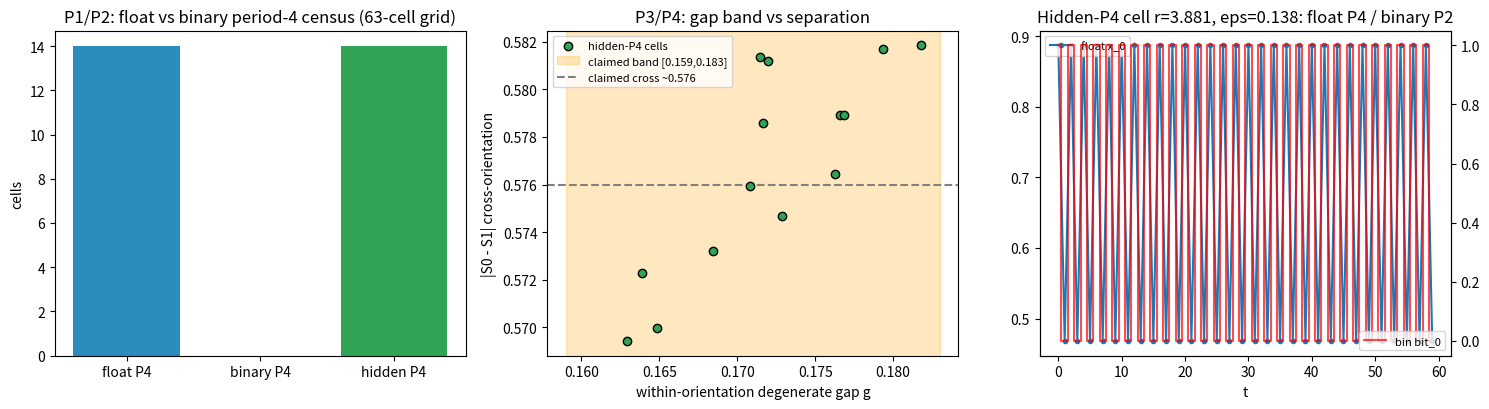

Generate this figure with matplotlib:
#!/usr/bin/env python3
"""
Independent replication (from scratch) of DOSSIER-185:
"The Hidden Period-4 Mechanism -- Symbolic Binarization as a Period-Blind Observation"
in the coupled logistic map lattice (CML).

System:
    x_i(t+1) = (1-eps) f(x_i(t)) + (eps/2) [ f(x_{i-1}(t)) + f(x_{i+1}(t)) ],
    f(x) = r x (1-x), periodic ring, N = 100.

Claims tested (P1-P4 from the dossier):
  P1: float-lock period-4 census over r in [3.84,3.95], eps in [0.125,0.150]
      returns ~27% (17/63) period-4 cells (we use a 9x7 = 63 grid).
  P2: median-binarized census over the SAME grid returns ZERO period-4 cells.
  P3: hidden-P4 points (float_period4 AND binary_period==2) show within-orientation
      degenerate gap g = max(|S2-S0|_inf, |S3-S1|_inf) in a narrow band (claimed [0.159,0.183]).
  P4: cross-orientation separation |S0-S1|_inf ~ 0.576 >> g (ratio ~3.4x).
  Extra: spectral power of the float orbit ~96.6% in P2 bin, ~3.4% in P4 bin.
"""
import numpy as np
import json
import matplotlib
matplotlib.use("Agg")
import matplotlib.pyplot as plt

N = 100
SEED = 42
T_SETTLE = 2000
T_REC = 2000

def simulate(r, eps, N=N, seed=SEED, T_settle=T_SETTLE, T_rec=T_REC):
    rng = np.random.default_rng(seed)
    x = rng.uniform(0.2, 0.8, N)
    f = lambda v: r * v * (1.0 - v)
    for _ in range(T_settle):
        x = (1 - eps) * f(x) + (eps / 2) * (f(np.roll(x, 1)) + f(np.roll(x, -1)))
    rec = np.empty((T_rec, N))
    for t in range(T_rec):
        x = (1 - eps) * f(x) + (eps / 2) * (f(np.roll(x, 1)) + f(np.roll(x, -1)))
        rec[t] = x
    return rec

def float_period(rec, tol=1e-6, max_p=16):
    """Return smallest p in 1..max_p with max_i,t |x_i(t+p)-x_i(t)| < tol, else 0."""
    T = rec.shape[0]
    for p in range(1, max_p + 1):
        if T > p and np.max(np.abs(rec[p:] - rec[: T - p])) < tol:
            return p
    return 0

def binary_orbit(rec):
    """Median-value binarization: bit = 1 if x > median(all entries)."""
    med = np.median(rec)
    return (rec > med).astype(np.uint8)

def binary_period(b, max_p=16):
    T = b.shape[0]
    for p in range(1, max_p + 1):
        if T > p and np.array_equal(b[p:], b[: T - p]):
            return p
    return 0

def analyze(r, eps):
    rec = simulate(r, eps)
    fp = float_period(rec)
    b = binary_orbit(rec)
    bp = binary_period(b)

    # Collapse into the 4 cycle states (average over last 4000 steps, modulo 4 alignment)
    tail = rec[-4000:]
    # align phase: find offset so states group by t mod 4
    states = [tail[4 - 1 - k::4].mean(axis=0) for k in range(4)]  # not robust; use direct grouping
    # simpler: group t mod 4 using the LAST complete cycles with fixed phase
    Tt = tail.shape[0] - (tail.shape[0] % 4)
    tail = tail[-Tt:]
    S = [tail[k::4].mean(axis=0) for k in range(4)]  # S0..S3

    g = max(np.max(np.abs(S[2] - S[0])), np.max(np.abs(S[3] - S[1])))
    cross01 = np.max(np.abs(S[0] - S[1]))

    # spectral power in P2 / P4 bins, averaged over sites
    seg = rec[-2048:]
    P2, P4, Ptot = 0.0, 0.0, 0.0
    for i in range(0, N, 10):  # sample sites for speed
        y = seg[:, i] - seg[:, i].mean()
        F = np.abs(np.fft.rfft(y)) ** 2
        freqs = np.fft.rfftfreq(y.size, d=1.0)
        Ptot += F.sum()
        # P2 bin: freq = 0.5 cyc/step; P4 bin: freq = 0.25 cyc/step
        P2 += F[np.argmin(np.abs(freqs - 0.5))]
        P4 += F[np.argmin(np.abs(freqs - 0.25))]
    frac2 = P2 / Ptot if Ptot > 0 else 0.0
    frac4 = P4 / Ptot if Ptot > 0 else 0.0

    return dict(r=r, eps=eps, float_period=fp, binary_period=bp,
                degen_gap=float(g), cross01=float(cross01),
                p2_frac=float(frac2), p4_frac=float(frac4))

def main():
    rs = np.linspace(3.84, 3.95, 9)
    eps_list = np.linspace(0.125, 0.150, 7)
    grid = []
    for eps in eps_list:
        for r in rs:
            res = analyze(float(r), float(eps))
            grid.append(res)
            print(f"r={res['r']:.4f} eps={res['eps']:.5f} "
                  f"float_p={res['float_period']} bin_p={res['binary_period']} "
                  f"g={res['degen_gap']:.4f} cross={res['cross01']:.4f} "
                  f"P2={res['p2_frac']*100:.1f}% P4={res['p4_frac']*100:.1f}%")

    n4f = sum(1 for g in grid if g["float_period"] == 4)
    n4b = sum(1 for g in grid if g["binary_period"] == 4)
    hidden = [g for g in grid if g["float_period"] == 4 and g["binary_period"] == 2]
    gs = [g["degen_gap"] for g in hidden]
    cs = [g["cross01"] for g in hidden]

    print("\n=== SUMMARY ===")
    print(f"total grid cells: {len(grid)}")
    print(f"float period-4 census: {n4f}/{len(grid)} = {100*n4f/len(grid):.1f}% (claim ~17/63=27%)")
    print(f"binary period-4 census: {n4b}/{len(grid)} (claim 0)")
    print(f"hidden-P4 cells (float=4, bin=2): {len(hidden)}")
    if gs:
        print(f"degen gap g: min={min(gs):.4f} max={max(gs):.4f} "
              f"(claimed band [0.159,0.183])")
    if cs:
        print(f"cross-orient |S0-S1|: min={min(cs):.4f} max={max(cs):.4f} (claim ~0.576)")
        print(f"mean ratio cross/g: {np.mean([c/g for c, g in zip(cs, gs)]):.2f} (claim ~3.4)")
    if hidden:
        print(f"mean P2 power frac: {100*np.mean([h['p2_frac'] for h in hidden]):.1f}% (claim ~96.6%)")
        print(f"mean P4 power frac: {100*np.mean([h['p4_frac'] for h in hidden]):.1f}% (claim ~3.4%)")

    with open("hidden_p4_replication.json", "w") as f:
        json.dump(grid, f, indent=2)

    # ---- figure ----
    fig, ax = plt.subplots(1, 3, figsize=(15, 4.2))
    # panel A: census bars
    ax[0].bar(["float P4", "binary P4", "hidden P4"], [n4f, n4b, len(hidden)],
              color=["#2b8cbe", "#e34a33", "#31a354"])
    ax[0].set_ylabel("cells")
    ax[0].set_title("P1/P2: float vs binary period-4 census (63-cell grid)")

    # panel B: degenerate gap vs cross-orientation
    if gs:
        ax[1].scatter(gs, cs, c="#31a354", edgecolor="k", zorder=3, label="hidden-P4 cells")
        ax[1].axvspan(0.159, 0.183, color="orange", alpha=0.25, label="claimed band [0.159,0.183]")
        ax[1].axhline(0.576, ls="--", color="gray", label="claimed cross ~0.576")
        ax[1].set_xlabel("within-orientation degenerate gap g")
        ax[1].set_ylabel("|S0 - S1| cross-orientation")
        ax[1].set_title("P3/P4: gap band vs separation")
        ax[1].legend(fontsize=8)

    # panel C: time trace float vs binary for one hidden cell
    if hidden:
        h = hidden[len(hidden)//2]
        rec = simulate(h["r"], h["eps"])
        b = binary_orbit(rec)
        t0 = rec.shape[0] - 60
        ts = np.arange(60)
        ax[2].plot(ts, rec[t0:, 0], "o-", ms=3, label="float x_0")
        ax2 = ax[2].twinx()
        ax2.step(ts, b[t0:, 0], where="mid", color="red", alpha=0.7, label="bin bit_0")
        ax[2].set_title(f"Hidden-P4 cell r={h['r']:.3f}, eps={h['eps']:.3f}: float P4 / binary P2")
        ax[2].set_xlabel("t")
        ax[2].legend(loc="upper left", fontsize=8)
        ax2.legend(loc="lower right", fontsize=8)

    plt.tight_layout()
    plt.savefig("hidden_p4_replication.png", dpi=130)
    print("\nSaved hidden_p4_replication.png and hidden_p4_replication.json")

if __name__ == "__main__":
    main()
